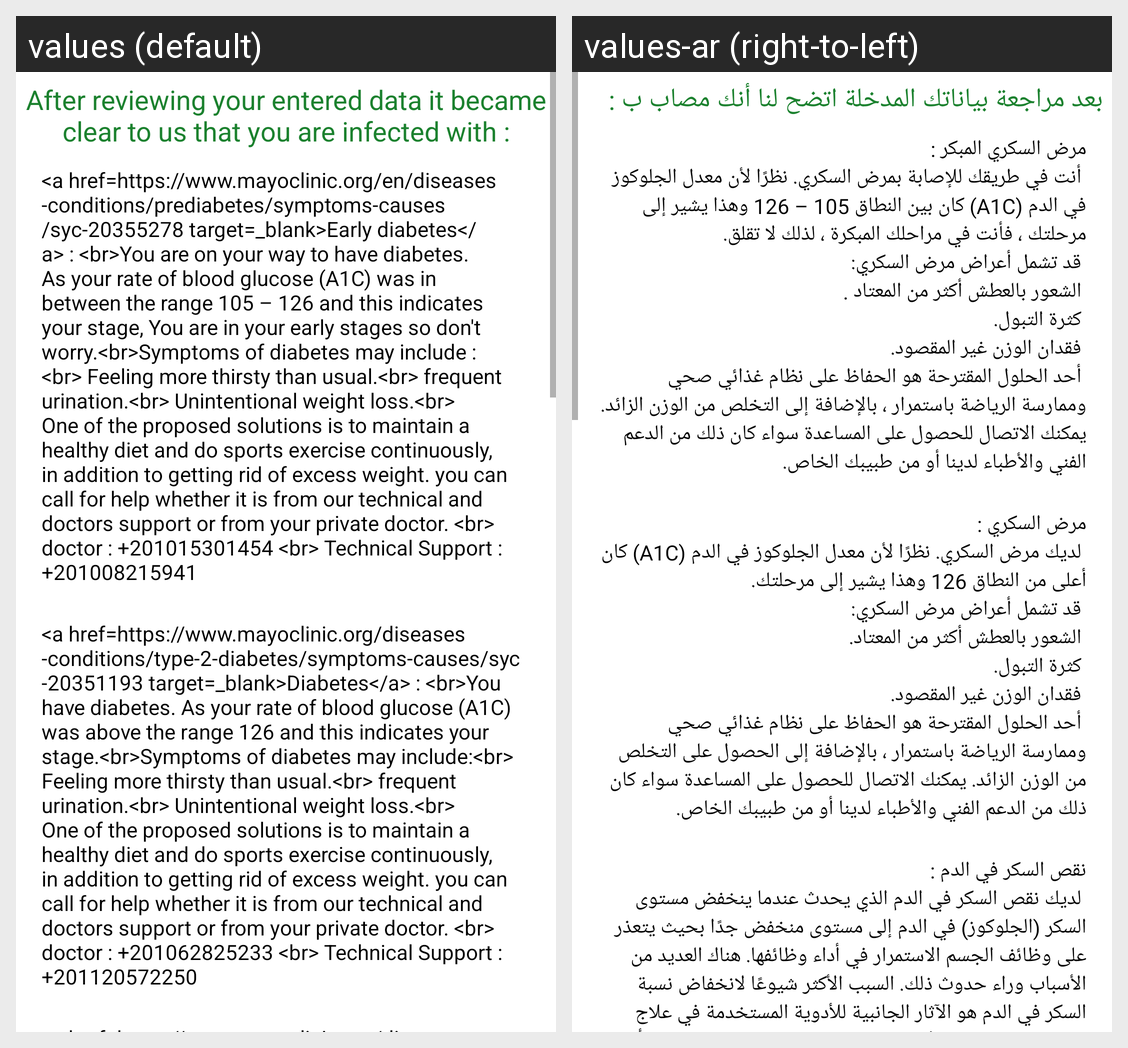

Translations of the strings shown on this Android screen, per locale in the grid:
Android screen res/layout/activity_docs.xml rendered under 2 locales, left to right: values (default), values-ar (right-to-left). Device: Nexus 5 (rendered at 1080×1920; each locale shown at half size, 540×960, under a caption strip naming it); theme Theme.Aurora.
Strings drawn on this screen, with the default value and each locale's value (text and hints the layout hard-codes, and strings that could not be matched under every locale, appear in the picture but are not listed):

diag_title
  values: After reviewing your entered data it became clear to us that you are infected with :
  values-ar: بعد مراجعة بياناتك المدخلة اتضح لنا أنك مصاب ب :

eaarly_diabetes
  values: <a href=https://www.mayoclinic.org/en/diseases-conditions/prediabetes/symptoms-causes/syc-20355278 target=_blank>Early diabetes</a> : <br>You are on your way to have diabetes. As your rate of blood glucose (A1C) was in between the range 105 – 126 and this indicates your stage, You are in your early stages so don't worry.<br>Symptoms of diabetes may include : <br> Feeling more thirsty than …[clipped]
  values-ar: مرض السكري المبكر : 
       أنت في طريقك للإصابة بمرض السكري. نظرًا لأن معدل الجلوكوز في الدم (A1C) كان بين النطاق 105 – 126 وهذا يشير إلى مرحلتك ، فأنت في مراحلك المبكرة ، لذلك لا تقلق. 
       قد تشمل أعراض مرض السكري: 
       الشعور بالعطش أكثر من المعتاد . 
       كثرة التبول. 
       فقدان الوزن غير المقصود. 
       أحد الحلول المقترحة هو الحفاظ على نظام غذائي صحي وممارسة الرياضة باستمرار ، بالإضافة إلى التخلص من الوزن الزائد. …[clipped]

diabetes_des
  values: <a href=https://www.mayoclinic.org/diseases-conditions/type-2-diabetes/symptoms-causes/syc-20351193 target=_blank>Diabetes</a> : <br>You have diabetes. As your rate of blood glucose (A1C) was above the range 126 and this indicates your stage.<br>Symptoms of diabetes may include:<br> Feeling more thirsty than usual.<br> frequent urination.<br> Unintentional weight loss.<br> One of the proposed …[clipped]
  values-ar: مرض السكري : 
       لديك مرض السكري. نظرًا لأن معدل الجلوكوز في الدم (A1C) كان أعلى من النطاق 126 وهذا يشير إلى مرحلتك. 
       قد تشمل أعراض مرض السكري: 
       الشعور بالعطش أكثر من المعتاد. 
       كثرة التبول. 
       فقدان الوزن غير المقصود. 
       أحد الحلول المقترحة هو الحفاظ على نظام غذائي صحي وممارسة الرياضة باستمرار ، بالإضافة إلى الحصول على التخلص من الوزن الزائد. يمكنك الاتصال للحصول على المساعدة سواء كان ذلك من الدعم …[clipped]
